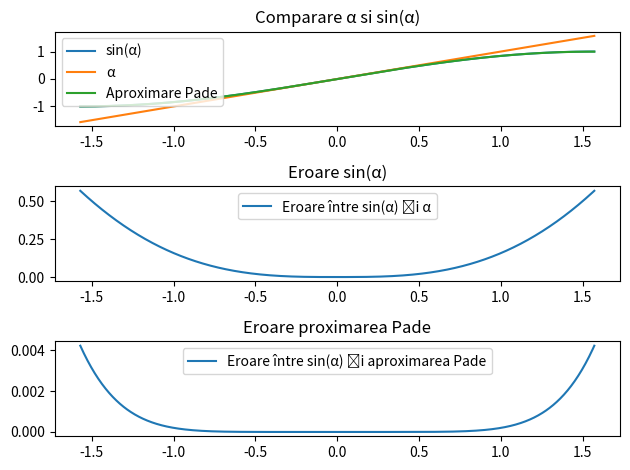

Python code for this plot:
import numpy as np
import matplotlib.pyplot as plt

alpha = np.linspace(-np.pi/2, np.pi/2, 1000)

sin_alpha = np.sin(alpha)

pade_approximation = (alpha - (7 * alpha**3) / 60) / (1 + (alpha**2) / 20)

error_alpha = np.abs(sin_alpha - alpha)
error_pade = np.abs(sin_alpha - pade_approximation)

fig, axs = plt.subplots(3, 1)

axs[0].plot(alpha, sin_alpha, label='sin(α)')
axs[0].plot(alpha, alpha, label='α')
axs[0].plot(alpha, pade_approximation, label='Aproximare Pade')
axs[0].set_title('Comparare α si sin(α)')
axs[0].legend()

axs[1].plot(alpha, error_alpha, label='Eroare între sin(α) și α')
axs[1].set_title('Eroare sin(α)')
axs[1].legend()

axs[2].plot(alpha, error_pade, label='Eroare între sin(α) și aproximarea Pade')
axs[2].set_title('Eroare proximarea Pade')
axs[2].legend()


plt.tight_layout()
plt.savefig("ex8.pdf")
plt.show()
